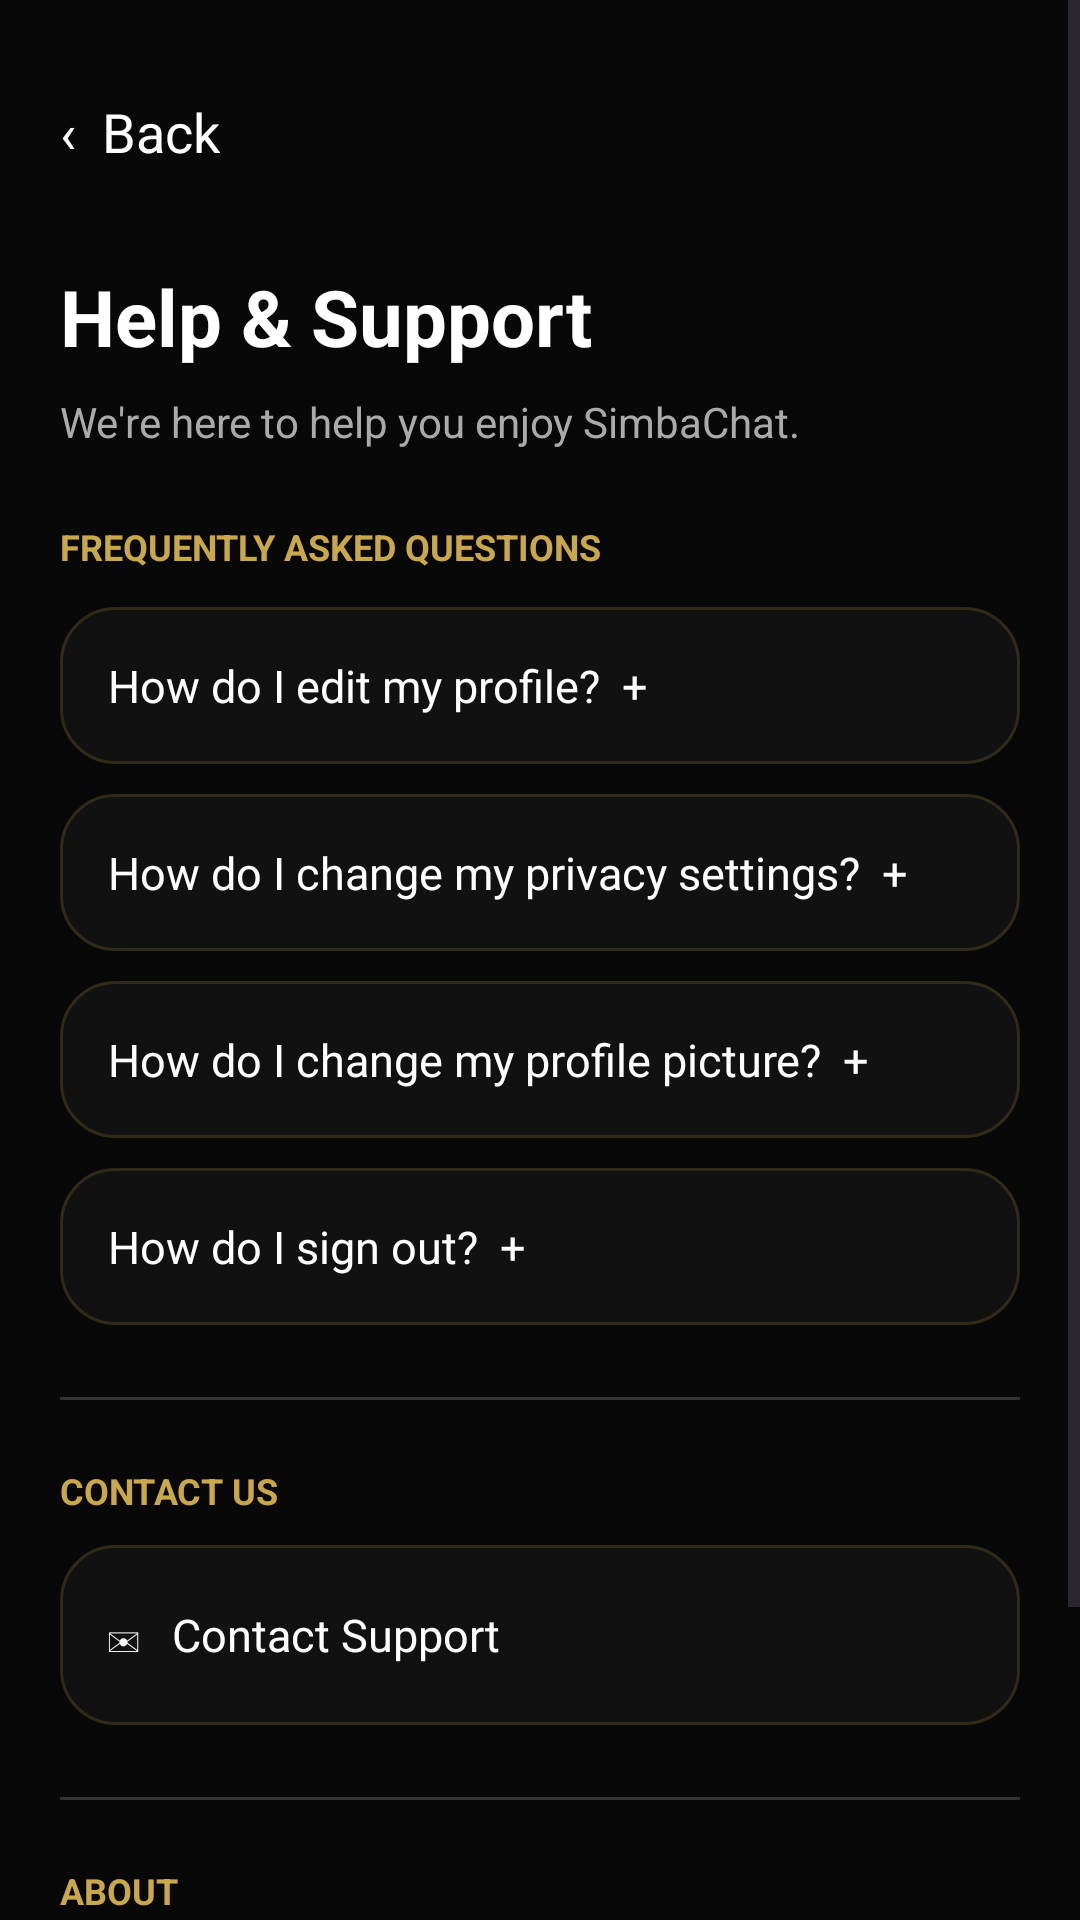

Android layout source for this screen:
<!-- AndroidManifest.xml: application theme Theme.SimbaChat -->
<!-- res/layout/activity_help_support.xml -->
<?xml version="1.0" encoding="utf-8"?>
<ScrollView xmlns:android="http://schemas.android.com/apk/res/android"
    android:layout_width="match_parent"
    android:layout_height="match_parent"
    android:background="#080808"
    android:fillViewport="true">

    <LinearLayout
        android:layout_width="match_parent"
        android:layout_height="wrap_content"
        android:orientation="vertical"
        android:padding="20dp">

        <TextView
            android:id="@+id/helpBack"
            android:layout_width="wrap_content"
            android:layout_height="48dp"
            android:gravity="center_vertical"
            android:text="‹  Back"
            android:textColor="#FFFFFF"
            android:textSize="18sp" />

        <TextView
            android:layout_width="match_parent"
            android:layout_height="wrap_content"
            android:layout_marginTop="20dp"
            android:text="Help &amp; Support"
            android:textColor="#FFFFFF"
            android:textSize="26sp"
            android:textStyle="bold" />

        <TextView
            android:layout_width="match_parent"
            android:layout_height="wrap_content"
            android:layout_marginTop="8dp"
            android:layout_marginBottom="24dp"
            android:text="We're here to help you enjoy SimbaChat."
            android:textColor="#AAAAAA"
            android:textSize="14sp" />

        <TextView
            android:layout_width="match_parent"
            android:layout_height="wrap_content"
            android:text="FREQUENTLY ASKED QUESTIONS"
            android:textColor="#C9A84C"
            android:textSize="12sp"
            android:textStyle="bold" />

        <TextView
            android:id="@+id/faqAccount"
            android:layout_width="match_parent"
            android:layout_height="wrap_content"
            android:layout_marginTop="12dp"
            android:background="@drawable/profile_card_background"
            android:padding="16dp"
            android:text="How do I edit my profile?  +"
            android:textColor="#FFFFFF"
            android:textSize="15sp" />

        <TextView
            android:id="@+id/faqPrivacy"
            android:layout_width="match_parent"
            android:layout_height="wrap_content"
            android:layout_marginTop="10dp"
            android:background="@drawable/profile_card_background"
            android:padding="16dp"
            android:text="How do I change my privacy settings?  +"
            android:textColor="#FFFFFF"
            android:textSize="15sp" />

        <TextView
            android:id="@+id/faqPhoto"
            android:layout_width="match_parent"
            android:layout_height="wrap_content"
            android:layout_marginTop="10dp"
            android:background="@drawable/profile_card_background"
            android:padding="16dp"
            android:text="How do I change my profile picture?  +"
            android:textColor="#FFFFFF"
            android:textSize="15sp" />

        <TextView
            android:id="@+id/faqSignOut"
            android:layout_width="match_parent"
            android:layout_height="wrap_content"
            android:layout_marginTop="10dp"
            android:background="@drawable/profile_card_background"
            android:padding="16dp"
            android:text="How do I sign out?  +"
            android:textColor="#FFFFFF"
            android:textSize="15sp" />

        <View
            android:layout_width="match_parent"
            android:layout_height="1dp"
            android:layout_marginTop="24dp"
            android:background="#333333" />

        <TextView
            android:layout_width="match_parent"
            android:layout_height="wrap_content"
            android:layout_marginTop="22dp"
            android:text="CONTACT US"
            android:textColor="#C9A84C"
            android:textSize="12sp"
            android:textStyle="bold" />

        <TextView
            android:id="@+id/contactSupport"
            android:layout_width="match_parent"
            android:layout_height="60dp"
            android:layout_marginTop="10dp"
            android:background="@drawable/profile_card_background"
            android:gravity="center_vertical"
            android:padding="16dp"
            android:text="✉   Contact Support"
            android:textColor="#FFFFFF"
            android:textSize="15sp" />

        <View
            android:layout_width="match_parent"
            android:layout_height="1dp"
            android:layout_marginTop="24dp"
            android:background="#333333" />

        <TextView
            android:layout_width="match_parent"
            android:layout_height="wrap_content"
            android:layout_marginTop="22dp"
            android:text="ABOUT"
            android:textColor="#C9A84C"
            android:textSize="12sp"
            android:textStyle="bold" />

        <TextView
            android:id="@+id/aboutSimbaChat"
            android:layout_width="match_parent"
            android:layout_height="60dp"
            android:layout_marginTop="10dp"
            android:background="@drawable/profile_card_background"
            android:gravity="center_vertical"
            android:padding="16dp"
            android:text="🦁   About SimbaChat"
            android:textColor="#FFFFFF"
            android:textSize="15sp" />

        <TextView
            android:id="@+id/helpAppVersion"
            android:layout_width="match_parent"
            android:layout_height="wrap_content"
            android:layout_marginTop="20dp"
            android:gravity="center"
            android:textColor="#777777"
            android:textSize="12sp" />

    </LinearLayout>
</ScrollView>
<!-- resources referenced by this layout -->
<resources>
  <!-- drawable profile_card_background (drawable) -->
  <?xml version="1.0" encoding="utf-8"?>
  <shape xmlns:android="http://schemas.android.com/apk/res/android">
  
      <solid android:color="#111111" />
  
      <stroke
          android:width="1dp"
          android:color="#302A18" />
  
      <corners android:radius="18dp" />
  
  </shape>
  <style name="Theme.SimbaChat" parent="Base.Theme.SimbaChat" />
  <style name="Base.Theme.SimbaChat" parent="Theme.Material3.DayNight.NoActionBar">
          
          
      </style>
</resources>
